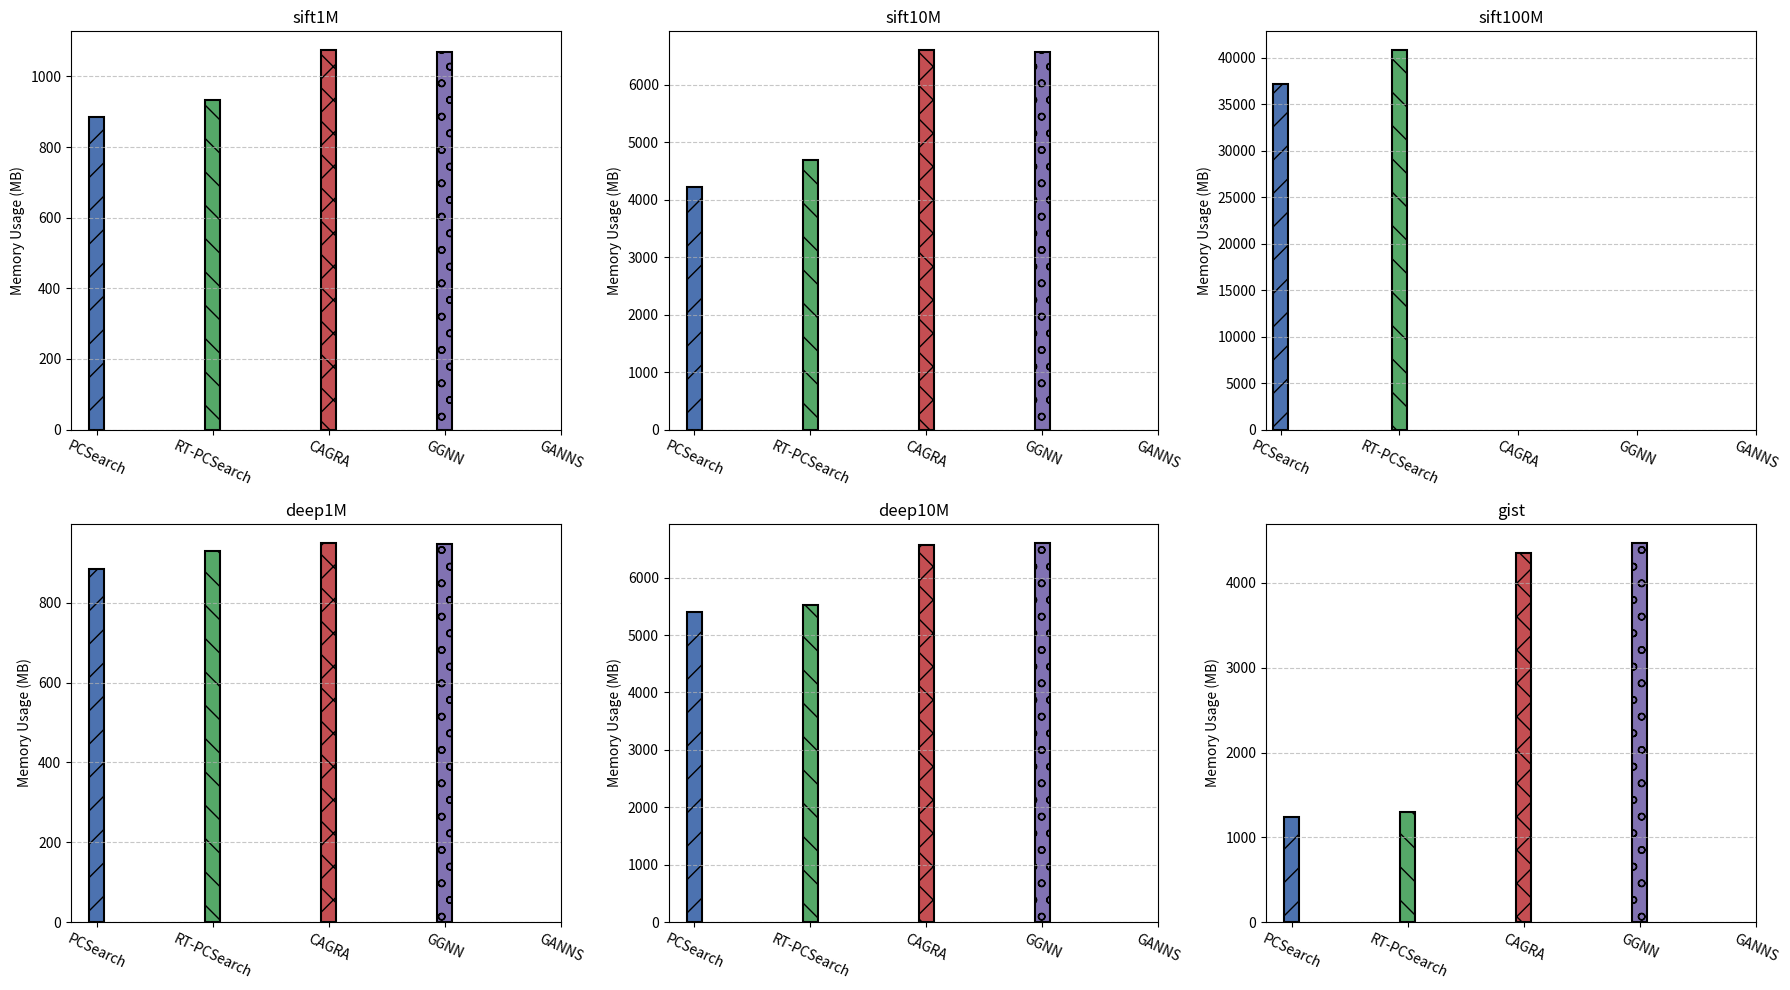

The matplotlib source for this figure:
import matplotlib.pyplot as plt
import numpy as np

# 方法标签
methods = ['PCSearch', 'RT-PCSearch', 'CAGRA', 'GGNN', 'GANNS']

# 六个数据集的显存占用（MB）
sift1M = [886, 932, 1074, 1070, 0]
sift10M = [4216, 4688, 6602, 6580, 0]
sift100M = [37206, 40814, 0, 0, 0]
deep1M = [884, 930, 950, 946, 0]
deep10M = [5398, 5528, 6564, 6608, 0]
gist = [1238, 1294, 4358, 4474, 0]

datasets = [sift1M, sift10M, sift100M, deep1M, deep10M, gist]
dataset_labels = ['sift1M', 'sift10M', 'sift100M', 'deep1M', 'deep10M', 'gist']

# 参数设置
num_methods = len(methods)
num_datasets = len(datasets)
bar_width = 0.13
x = np.arange(num_methods)

# 设置图像
fig, axes = plt.subplots(2, 3, figsize=(18, 10))  # 2行3列

# 颜色和纹理
colors = ['#4C72B0', '#55A868', '#C44E52', '#8172B2', '#CCB974']
hatch = ['/', '\\', 'x', 'o', '.']

# 把 0 替换为 np.nan，这样就不会画出来，但位置会保留
datasets_cleaned = []
for dataset in datasets:
    cleaned = [value if value != 0 else np.nan for value in dataset]
    datasets_cleaned.append(cleaned)

# 转置数据：按方法为主线画图（method 维度变外层）
for i in range(num_datasets):
    method_values = [datasets_cleaned[i][j] for j in range(num_methods)]
    row, col = divmod(i, 3)  # 获取子图位置
    axes[row, col].bar(x, method_values,
                       width=bar_width,
                       color=colors,
                       hatch=hatch,
                       edgecolor='black',
                       linewidth=1.5)
    
    # 设置子图的属性
    axes[row, col].set_title(dataset_labels[i])
    axes[row, col].set_xticks(x)
    axes[row, col].set_xticklabels(methods, rotation=-25)
    axes[row, col].set_ylabel("Memory Usage (MB)")
    axes[row, col].grid(axis='y', linestyle='--', alpha=0.7)

# 调整布局
plt.tight_layout()

# 保存图像
plt.savefig("grouped_bar_chart_separate_plots.png", format="png", bbox_inches="tight")
print("图像已保存到文件：grouped_bar_chart_separate_plots.png")
